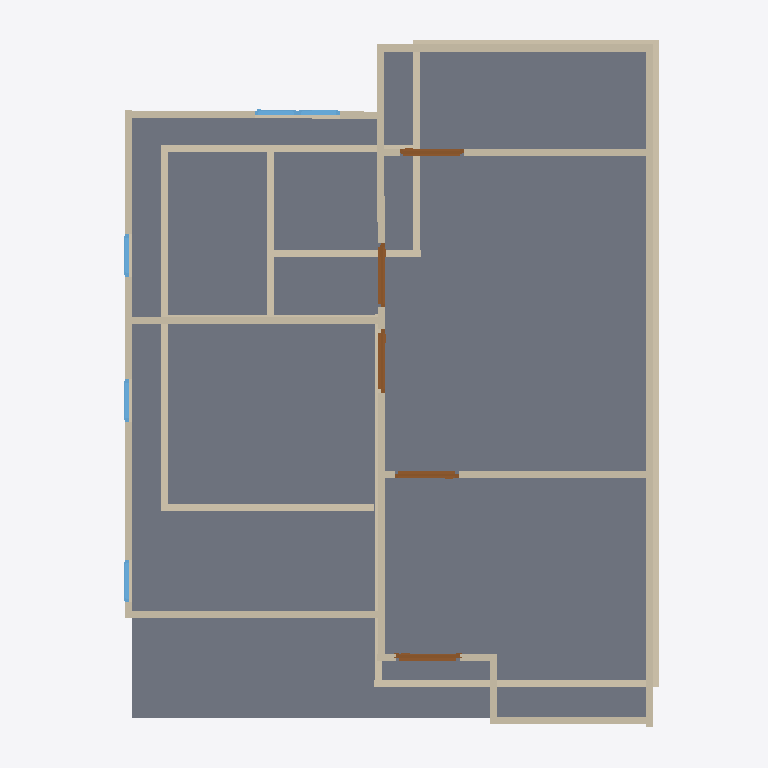
Plan cut of the same IFC building model at storey '2F' (level 3.00 m, cut at 4.40 m), seen from above with north up, elements coloured by IFC class: 24 walls (beige), 5 doors (brown), 5 windows (light blue), 1 slab (grey). Cut surfaces are drawn darker.
Extent 10.0 m × 10.0 m × 7.0 m (x, y, z). Storeys (2): GF at 0.00 m; 2F at 3.00 m. Elements (46): 24 IfcWall, 10 IfcWindow, 9 IfcDoor, 2 IfcSlab, 1 IfcRoof.

HEADER;
FILE_DESCRIPTION(('ViewDefinition[DesignTransferView]'),'2;1');
FILE_NAME('s03-activity.ifc','2025-09-02T11:59:03+08:00',(''),(''),'IfcOpenShell 0.8.3-post1','Bonsai 0.8.3-post1','');
FILE_SCHEMA(('IFC4'));
ENDSEC;
DATA;
#1=IFCPROJECT('3RB3_8rKvA0wUd_KnGEHN9',$,'My Project',$,$,$,$,(#14,#26),#9);
#31=IFCSITE('1Jo22LCdz8uBafQEhNA4E6',$,'My Site',$,$,#54,$,$,$,$,$,$,$,$);
#37=IFCBUILDING('074SHnIV5EXRvNGsBNAoNf',$,'My Building',$,$,#60,$,$,$,$,$,$);
#43=IFCBUILDINGSTOREY('1qH01LqRP8wOJljC_$622t',$,'2F',$,$,#1879,$,$,$,$);
#67=IFCBUILDINGSTOREY('2LLiX1QZP2QxFPqkDl8kka',$,'GF',$,$,#83,$,$,$,$);
#3626=IFCSLAB('36jrQouk5B6f3JrqG4xshT',$,'Slab',$,$,#3633,#3640,$,$);
#2496=IFCWALL('2sbZFKGG9ENx3hLCiai$53',$,'Wall',$,$,#3620,#2502,$,$);
#124=IFCWALL('2PbEQF2Tr6OxrS6hfgz4k9',$,'Wall',$,$,#135,#130,$,$);
#2165=IFCWALL('2oTMgYlkj51xLR2_hG2mrn',$,'Wall',$,$,#3287,#2171,$,$);
#588=IFCWALL('2P8EKtsEr02RLC__53EFm3',$,'Wall',$,$,#695,#594,$,$);
#2534=IFCWALL('2auFiY2ln5MO6PBvrlgeNV',$,'Wall',$,$,#2545,#2540,$,$);
#2089=IFCWALL('22MSf7svH12OtstqsKAPPF',$,'Wall',$,$,#3048,#2095,$,$);
#97=IFCWALL('0h0LZrq1D5KQJmeXn4m1Hs',$,'Wall',$,$,#110,#105,$,$);
#2203=IFCWALL('0YW$ivWK5BlhaqV5rlrprc',$,'Wall',$,$,#3615,#2209,$,$);
#2610=IFCWALL('3o0lQCkqX7RfU2_vI3I3Gw',$,'Wall',$,$,#3625,#2616,$,$);
#563=IFCWALL('2E4NhrVQP3fx0AcbmzwkRI',$,'Wall',$,$,#574,#569,$,$);
#613=IFCWALL('2nqbl1Ac9EHusd_F_cHV9C',$,'Wall',$,$,#727,#619,$,$);
#2458=IFCWALL('0OsVbLREnCJgy3gjHTvjC3',$,'Wall',$,$,#3535,#2464,$,$);
#2420=IFCWALL('229h9oyCr6ew97AL3iq59R',$,'Wall',$,$,#2431,#2426,$,$);
#2572=IFCWALL('1xPTZzdA13I9AHPhpYY1Pp',$,'Wall',$,$,#3151,#2578,$,$);
#2929=IFCWALL('0HCJJLnuP4m9oQQIRu4GLH',$,'Wall',$,$,#2994,#2935,$,$);
#525=IFCWALL('1uPNY5DVLFcx$T5xu2AByV',$,'Wall',$,$,#536,#531,$,$);
#741=IFCWALL('3DgZboETvDSxcsRsRbMB$c',$,'Wall',$,$,#1093,#747,$,$);
#817=IFCWALL('0I8VX3oEXAFOXeiovvtVIT',$,'Wall',$,$,#1147,#823,$,$);
#1963=IFCWALL('2aEtG2Pon1nfDgPt1uk9fO',$,'Wall',$,$,#2032,#1969,$,$);
#149=IFCWALL('2qF41Rn1r6wgvGISDqCA6o',$,'Wall',$,$,#258,#155,$,$);
#855=IFCWALL('0OAxyjaon2xeQL9bUqxy60',$,'Wall',$,$,#866,#861,$,$);
#2864=IFCDOOR('07k2krEIzE$PlhX5yEPMUp',$,'Door',$,$,#2928,#2873,$,2.0,0.899999976158142,$,$,$);
#3124=IFCDOOR('3yyOWihcf5RR_3nPHM0aqd',$,'Door',$,$,#3177,#3132,$,2.0,0.899999976158142,$,$,$);
#3075=IFCDOOR('39SJtNgrnFLPxI7ak7waH_',$,'Door',$,$,#3123,#3083,$,2.0,0.899999976158142,$,$,$);
#2967=IFCDOOR('2QI38s60P6uROJhrGhUlZs',$,'Door',$,$,#3020,#2975,$,2.0,0.899999976158142,$,$,$);
#3021=IFCDOOR('37LQuMRGj0QR$Mqp_vm9NT',$,'Door',$,$,#3074,#3029,$,2.0,0.899999976158142,$,$,$);
#1938=IFCWALL('3kPxx2ABb86BHfq7i1xlea',$,'Wall',$,$,#1949,#1944,$,$);
#779=IFCWALL('3SYcNfs8jAIBstrkHx7PHj',$,'Wall',$,$,#790,#785,$,$);
#2046=IFCWALL('3IVfy2QOj8TPnEWPrM7BZZ',$,'Wall',$,$,#2088,#2052,$,$);
#3259=IFCWINDOW('0QJphwhTPELR5uQ7Q6PjHu',$,'Window',$,$,#3328,#3268,$,0.899999976158142,0.600000023841858,$,$,$);
#3459=IFCWINDOW('0l$TcRgg5C$ug1oM_nbStK',$,'Window',$,$,#3507,#3467,$,0.899999976158142,0.600000023841858,$,$,$);
#3508=IFCWINDOW('2GuVnK2212kg$WY04LbK2c',$,'Window',$,$,#3561,#3516,$,0.899999976158142,0.600000023841858,$,$,$);
#3562=IFCWINDOW('2okQGICHP2EfMI4WoDbCPL',$,'Window',$,$,#3610,#3570,$,0.899999976158142,0.600000023841858,$,$,$);
#3329=IFCWINDOW('2PbGsACXPBd9bAqv4QDJbh',$,'Window',$,$,#3377,#3337,$,0.899999976158142,0.600000023841858,$,$,$);
ENDSEC;